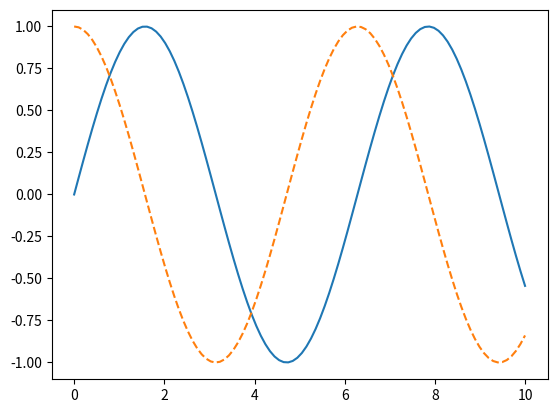
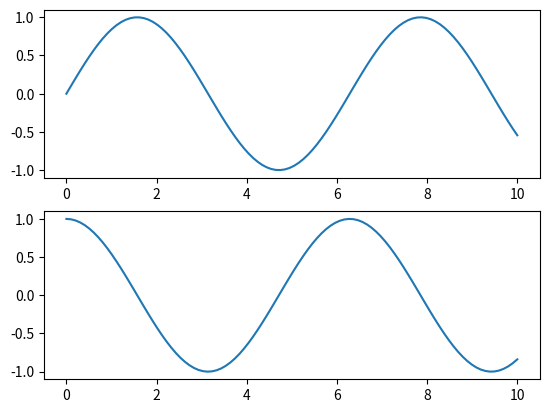
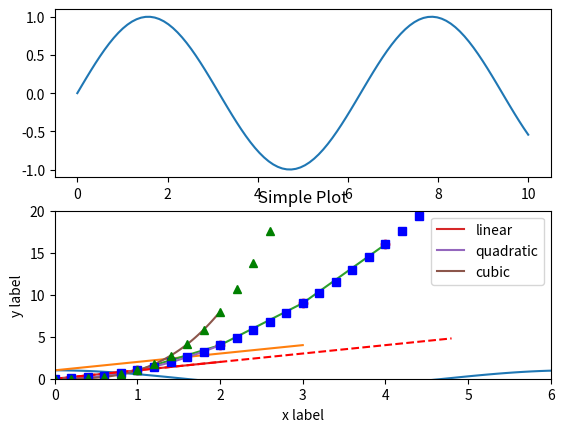
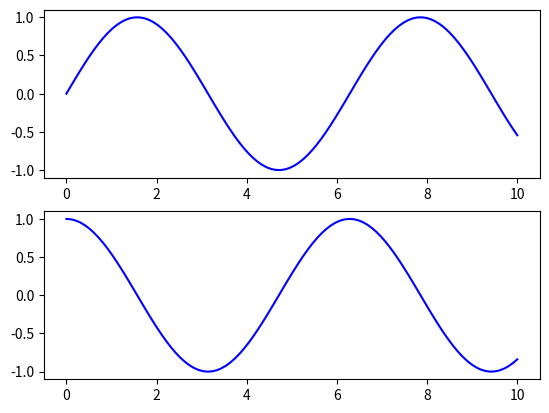
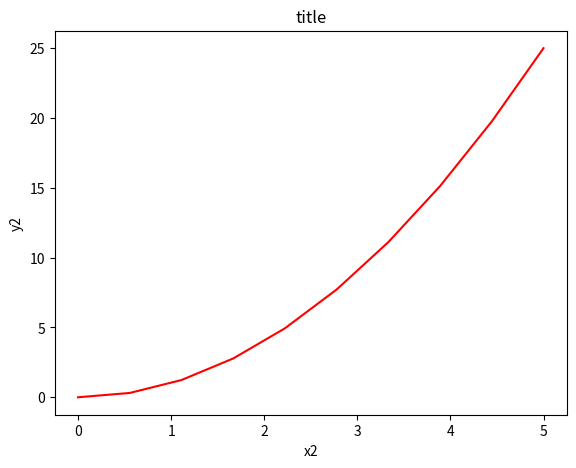
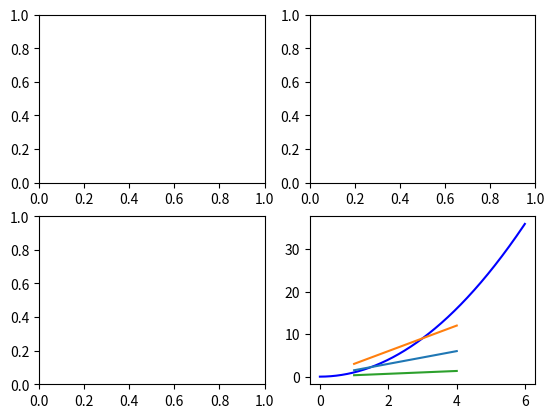
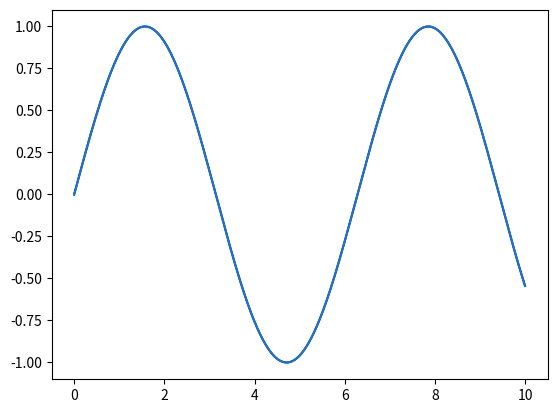
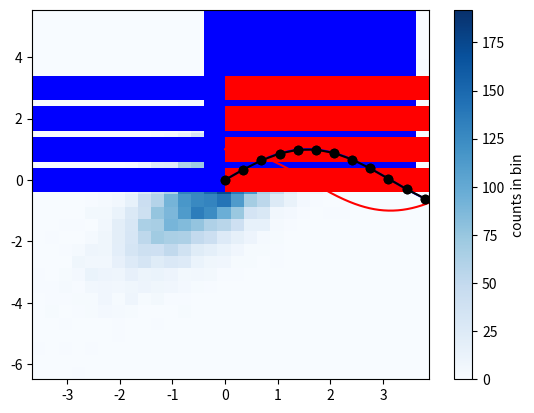
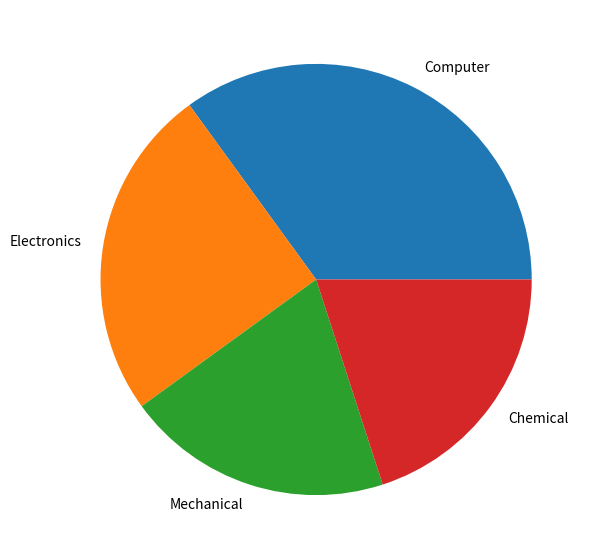
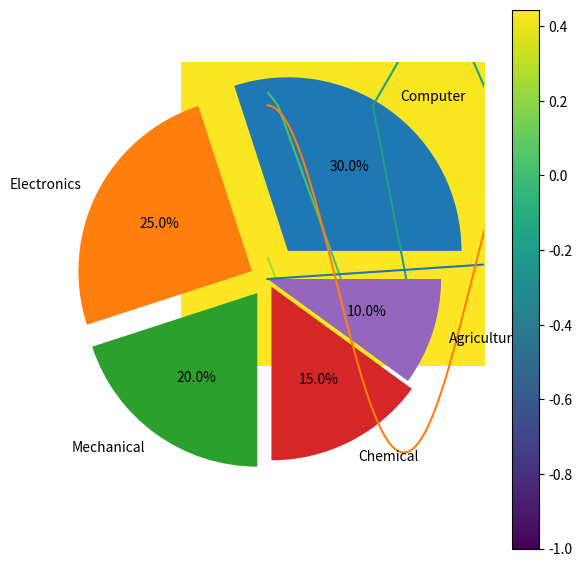

These charts were generated, in order, by the following Python code:
# Import dependencies

import numpy as np
import pandas as pd
# Import Matplotlib

import matplotlib.pyplot as plt 

x1 = np.linspace(0, 10, 100)


# create a plot figure
fig = plt.figure()

plt.plot(x1, np.sin(x1), '-')
plt.plot(x1, np.cos(x1), '--');
plt.show()

# create a plot figure
plt.figure()


# create the first of two panels and set current axis
plt.subplot(2, 1, 1)   # (rows, columns, panel number)
plt.plot(x1, np.sin(x1))


# create the second of two panels and set current axis
plt.subplot(2, 1, 2)   # (rows, columns, panel number)
plt.plot(x1, np.cos(x1));
plt.show()

# create a plot figure
plt.figure()


# create the first of two panels and set current axis
plt.subplot(2, 1, 1)   # (rows, columns, panel number)
plt.plot(x1, np.sin(x1))


# create the second of two panels and set current axis
plt.subplot(2, 1, 2)   # (rows, columns, panel number)
plt.plot(x1, np.cos(x1));


plt.plot([1, 2, 3, 4])
plt.ylabel('Numbers')
plt.show()

plt.plot([1, 2, 3, 4], [1, 4, 9, 16])
plt.show()

x = np.linspace(0, 2, 100)

plt.plot(x, x, label='linear')
plt.plot(x, x**2, label='quadratic')
plt.plot(x, x**3, label='cubic')

plt.xlabel('x label')
plt.ylabel('y label')

plt.title("Simple Plot")

plt.legend()

plt.show()

plt.plot([1, 2, 3, 4], [1, 4, 9, 16], 'ro')
plt.axis([0, 6, 0, 20])
plt.show()

# evenly sampled time at 200ms intervals
t = np.arange(0., 5., 0.2)

# red dashes, blue squares and green triangles
plt.plot(t, t, 'r--', t, t**2, 'bs', t, t**3, 'g^')
plt.show()

# First create a grid of plots
# ax will be an array of two Axes objects
fig, ax = plt.subplots(2)
plt.show()

# Call plot() method on the appropriate object
ax[0].plot(x1, np.sin(x1), 'b-')
ax[1].plot(x1, np.cos(x1), 'b-');
plt.show()

fig = plt.figure()

x2 = np.linspace(0, 5, 10)
y2 = x2 ** 2

axes = fig.add_axes([0.1, 0.1, 0.8, 0.8])

axes.plot(x2, y2, 'r')

axes.set_xlabel('x2')
axes.set_ylabel('y2')
axes.set_title('title');
plt.show()

fig = plt.figure()

ax = plt.axes()
plt.show()
# Creating empty matplotlib figure with four subplots


fig = plt.figure()

ax1 = fig.add_subplot(2, 2, 1)
ax2 = fig.add_subplot(2, 2, 2)
ax3 = fig.add_subplot(2, 2, 3)
ax4 = fig.add_subplot(2, 2, 4)
plt.show()

x3 = np.arange(0.0, 6.0, 0.01) 

plt.plot(x3, [xi**2 for xi in x3], 'b-') 

plt.show()

x4 = range(1, 5)

plt.plot(x4, [xi*1.5 for xi in x4])

plt.plot(x4, [xi*3 for xi in x4])

plt.plot(x4, [xi/3.0 for xi in x4])

plt.show()
#Line plot
# Create figure and axes first
fig = plt.figure()

ax = plt.axes()

# Declare a variable x5
x5 = np.linspace(0, 10, 1000)


# Plot the sinusoid function
ax.plot(x5, np.sin(x5), 'b-'); 
plt.show()

# Plot the sinusoid function 

plt.plot(x5, np.sin(x5));
plt.show()

fig = plt.figure()

ax = plt.axes()

x6 = np.linspace(0, 10, 1000)

ax.plot(x6, np.sin(x6), 'b-')

ax.plot(x6, np.cos(x6), 'r-'); 
plt.show()

#scatter plot
x7 = np.linspace(0, 10, 30)

y7 = np.sin(x7)

plt.plot(x7, y7, 'o', color = 'black');
plt.show()

plt.plot(x7, y7, '-ok');
plt.show()
#Scatter Plot with plt.scatter()
plt.scatter(x7, y7, marker='o')
plt.show()

#Histogram
data1 = np.random.randn(1000)

plt.hist(data1); 
plt.show()
plt.hist(data1, bins=30, density=True, alpha=0.5, histtype='stepfilled', color='steelblue')
plt.show()
#Compare Histograms of several distributions
x1 = np.random.normal(0, 4, 1000)
x2 = np.random.normal(-2, 2, 1000)
x3 = np.random.normal(1, 5, 1000)

kwargs = dict(histtype='stepfilled', alpha = 0.5, density = True, bins = 40)

plt.hist(x1, **kwargs)
plt.hist(x2, **kwargs)
plt.hist(x3, **kwargs)

plt.show();
#Two-Dimensional Histograms
mean = [0, 0]
cov = [[1, 1], [1, 2]]
x8, y8 = np.random.multivariate_normal(mean, cov, 10000).T

plt.hist2d(x8, y8, bins = 30, cmap = 'Blues')

cb = plt.colorbar()

cb.set_label('counts in bin')
plt.show()
#Multiple Bar Chart
data3 = [[15., 25., 40., 30.],
         [11., 23., 51., 17.],
         [16., 22., 52., 19.]]

z1 = np.arange(4)

plt.bar(z1 + 0.00, data3[0], color = 'r', width = 0.25)
plt.bar(z1 + 0.25, data3[1], color = 'g', width = 0.25)
plt.bar(z1 + 0.50, data3[2], color = 'b', width = 0.25)

plt.show()

# Stacked Bar Chart
A = [15., 30., 45., 22.]

B = [15., 25., 50., 20.]

z2 = range(4)

plt.bar(z2, A, color = 'b')
plt.bar(z2, B, color = 'r', bottom = A)

plt.show()
#Back-to-Back Bar Charts
U1 = np.array([15., 35., 45., 32.])
U2 = np.array([12., 30., 50., 25.])

z1 = np.arange(4)

plt.barh(z1, U1, color = 'r')
plt.barh(z1, -U2, color = 'b')

plt.show()
#Pie Chart
plt.figure(figsize=(7,7))

x10 = [35, 25, 20, 20]

labels = ['Computer', 'Electronics', 'Mechanical', 'Chemical']

plt.pie(x10, labels=labels);

plt.show()
#Exploded Pie Chart
plt.figure(figsize=(7,7))

x11 = [30, 25, 20, 15, 10]

labels = ['Computer', 'Electronics', 'Mechanical', 'Chemical', 'Agriculture']

explode = [0.2, 0.1, 0.1, 0.05, 0]

plt.pie(x11, labels=labels, explode=explode, autopct='%1.1f%%');

plt.show()
#Contour Plot
# Create a matrix
matrix1 = np.random.rand(10, 20)

cp = plt.contour(matrix1)

plt.show()

#clabel
x13 = np.arange(-2, 2, 0.01)
y13 = np.arange(-2, 2, 0.01)

X, Y = np.meshgrid(x13, y13)

ellipses = X*X/9 + Y*Y/4 - 1

cs = plt.contour(ellipses)

plt.clabel(cs)

plt.show()

#Image Plot
x13 = np.arange(-2, 2, 0.01)
y13 = np.arange(-2, 2, 0.01)

X, Y = np.meshgrid(x13, y13)

ellipses = X*X/9 + Y*Y/4 - 1

plt.imshow(ellipses);

plt.colorbar();

plt.show()
# Polar Chart
theta = np.arange(0., 2., 1./180.)*np.pi

plt.polar(3*theta, theta/5);

plt.polar(theta, np.cos(4*theta));

plt.polar(theta, [1.4]*len(theta));

plt.show()